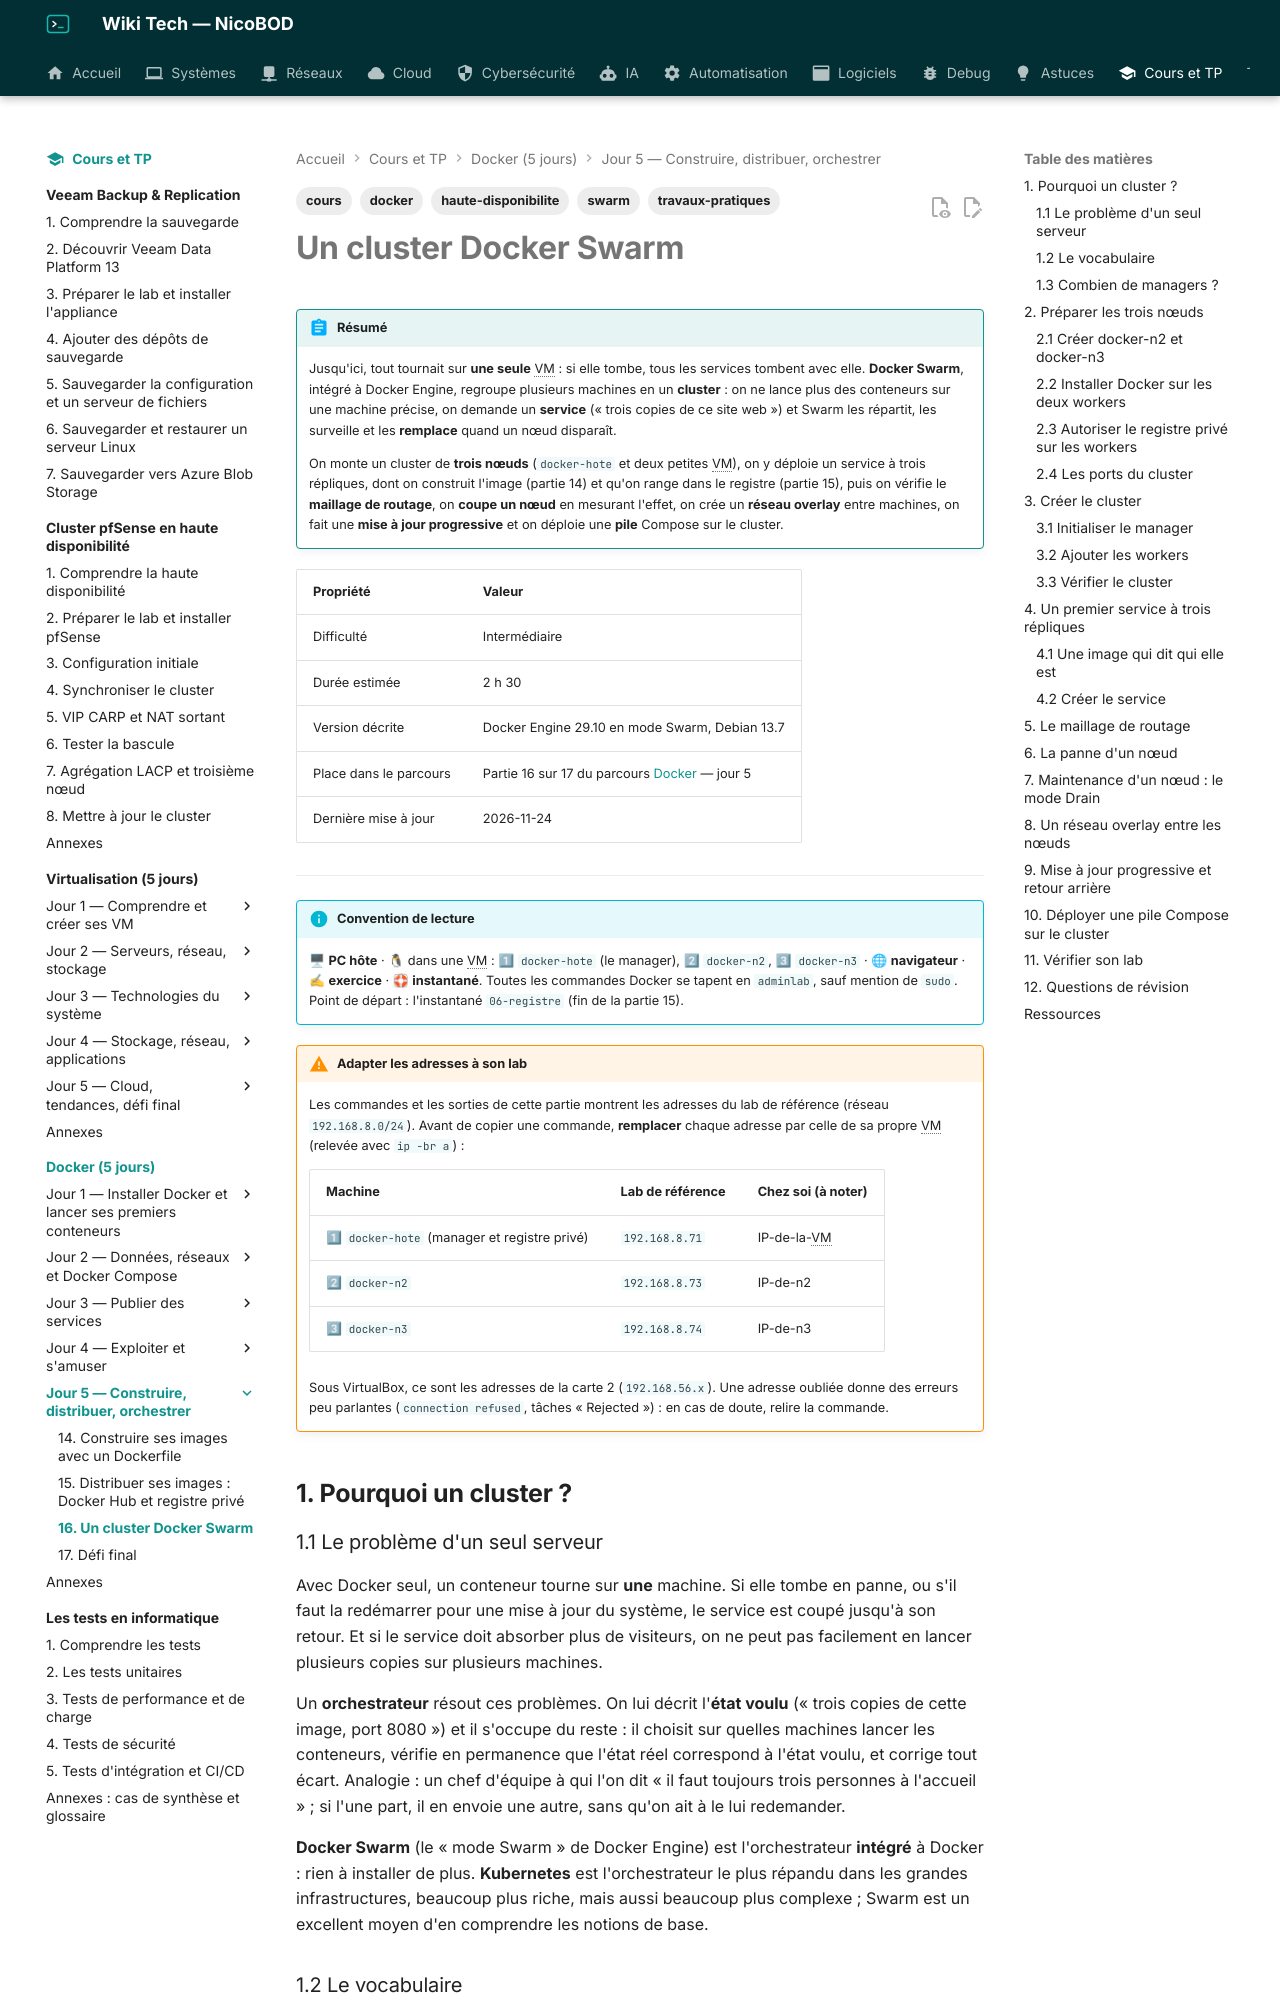

repository: NicoBOD/wiki-tech · page: cours-tp/docker/16-cluster-docker-swarm/index.html · generator: mkdocs

---
title: "Un cluster Docker Swarm à trois nœuds : services répliqués, maillage de routage, panne d'un nœud, réseau overlay"
date: 2026-11-24
author: Nicolas BODAINE
tags:
  - docker
  - swarm
  - haute-disponibilite
  - cours
  - travaux-pratiques
difficulty: intermédiaire
os: Debian 13.7, Docker Engine 29.10 (mode Swarm)
status: publié
---

<!-- ============================================================ -->
<!-- ⚠ RAPPEL IMPORTANT :                                          -->
<!-- Pensez TOUJOURS à ajouter une entrée dans le fichier d'index  -->
<!-- (index.md) du dossier correspondant (ex: docs/cloud/index.md) -->
<!-- afin de référencer ce nouvel article et permettre aux         -->
<!-- visiteurs de le trouver et de cliquer dessus !                -->
<!-- ============================================================ -->
